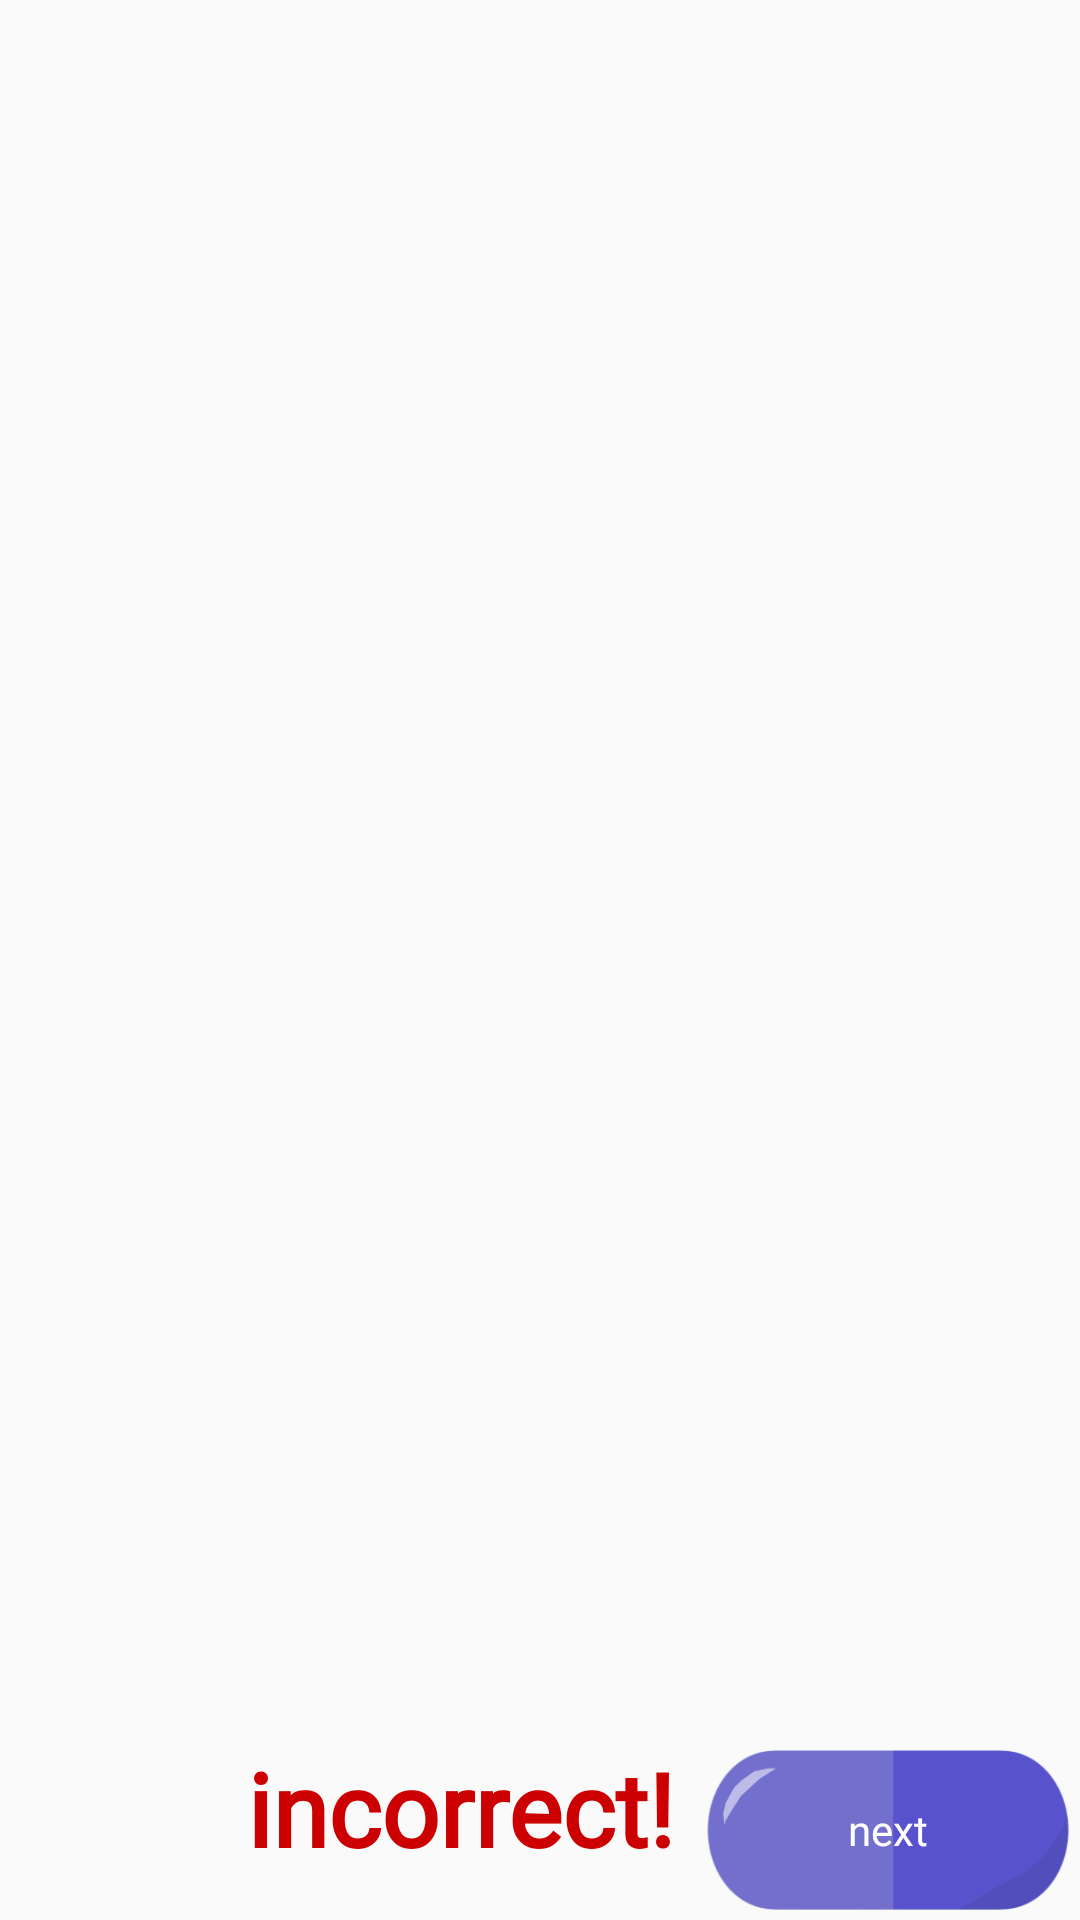

Reconstruct the res/layout file that produces this screen, plus the resources it refers to.
<!-- AndroidManifest.xml: application theme AppTheme -->
<!-- res/layout/view_incorrect.xml -->
<?xml version="1.0" encoding="utf-8"?>
<RelativeLayout xmlns:android="http://schemas.android.com/apk/res/android"
                xmlns:app="http://schemas.android.com/apk/res-auto"
                xmlns:tools="http://schemas.android.com/tools"
                android:layout_width="match_parent"
                android:layout_height="100dp">


    <TextView
        android:id="@+id/incorrectTitle"
        android:layout_width="wrap_content"
        android:layout_height="53dp"
        android:layout_alignTop="@+id/lessonNextButton"
        android:layout_toEndOf="@+id/xMark"
        android:fontFamily="@font/raleway_bold"
        android:text="@string/incorrect"
        android:textAlignment="center"
        android:textAppearance="@style/TextAppearance.AppCompat.Display1"
        android:textColor="@android:color/holo_red_dark"
        android:textSize="34sp"
        android:textStyle="bold"
        android:typeface="sans"/>

    <Button
        android:id="@+id/lessonNextButton"
        android:layout_width="128dp"
        android:layout_height="60dp"
        android:layout_alignParentBottom="true"
        android:layout_alignParentEnd="true"
        android:background="@drawable/pill"
        android:fontFamily="@font/raleway_medium"
        android:gravity="center"
        android:padding="@dimen/default_padding"
        android:text="@string/next"
        android:textAlignment="center"
        android:textAllCaps="false"
        android:textColor="@android:color/white" />

    <ImageView
        android:id="@+id/xMark"
        android:layout_width="82dp"
        android:layout_height="70dp"
        android:layout_alignParentBottom="true"
        android:layout_alignParentStart="true"
        android:src="@drawable/redcrossmark" />

</RelativeLayout>
<!-- resources referenced by this layout -->
<resources>
  <!-- drawable pill: png bitmap (drawable, 27361 bytes) -->
  <string name="incorrect">incorrect!</string>
  <string name="next">next</string>
  <style name="AppTheme" parent="Base.Theme.AppCompat.Light.DarkActionBar">
          
          <item name="colorPrimary">@color/colorPrimary</item>
          <item name="colorPrimaryDark">@color/colorPrimaryDark</item>
          <item name="colorAccent">@color/colorAccent</item>
          <item name="android:actionOverflowButtonStyle">@style/MyOverflowMenuStyle</item>
      </style>
  <color name="colorPrimary">#9c9acf</color>
  <color name="colorPrimaryDark">#9c9acf</color>
  <color name="colorAccent">#FF4081</color>
  <style name="MyOverflowMenuStyle" parent="android:style/Widget.Holo.Light.ActionButton.Overflow">
          <item name="android:src">@drawable/baseline_menu_white_18dp</item>
      </style>
</resources>
